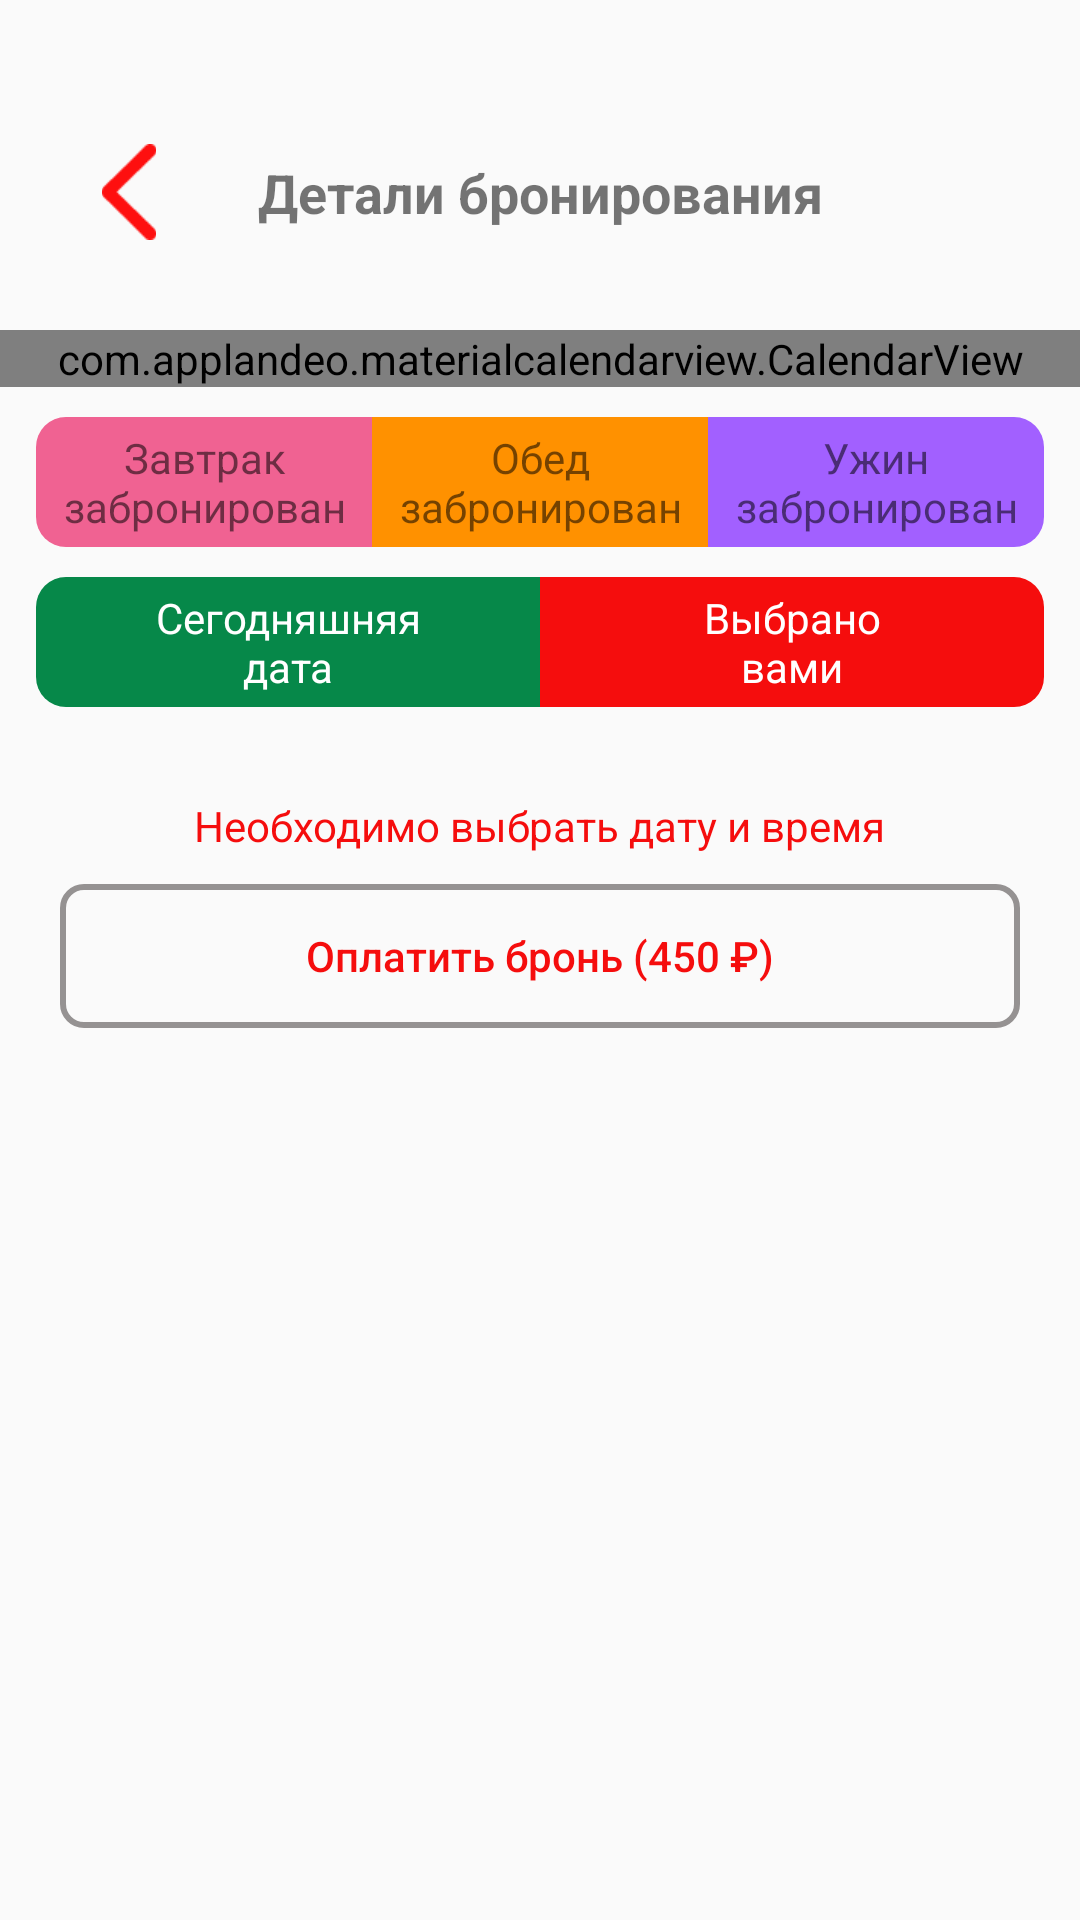

The Android layout XML behind this screen, and the referenced resources:
<!-- AndroidManifest.xml: application theme Theme.Bufet -->
<!-- res/layout/fragment_reserve.xml -->
<?xml version="1.0" encoding="utf-8"?>
<androidx.constraintlayout.widget.ConstraintLayout xmlns:android="http://schemas.android.com/apk/res/android"
    xmlns:app="http://schemas.android.com/apk/res-auto"
    xmlns:tools="http://schemas.android.com/tools"
    style="@style/match_match_container"
    tools:ignore="MissingClass">


    <androidx.constraintlayout.widget.ConstraintLayout
        android:id="@+id/titleBlock"
        style="@style/restaurant_title_block"
        app:layout_constraintEnd_toEndOf="parent"
        app:layout_constraintStart_toStartOf="parent"
        app:layout_constraintTop_toTopOf="parent">

        <TextView
            android:id="@+id/title"
            style="@style/reserve_title"
            app:layout_constraintBottom_toBottomOf="parent"
            app:layout_constraintEnd_toEndOf="parent"
            app:layout_constraintStart_toStartOf="parent"
            app:layout_constraintTop_toTopOf="parent" />

        <ImageView
            android:id="@+id/backButton"
            style="@style/back_button"
            android:contentDescription="@string/back_button"
            app:layout_constraintBottom_toBottomOf="parent"
            app:layout_constraintEnd_toStartOf="@+id/title"
            app:layout_constraintStart_toStartOf="parent"
            app:layout_constraintTop_toTopOf="parent" />

    </androidx.constraintlayout.widget.ConstraintLayout>



    <ScrollView
        style="@style/fragmentReserveScrollView"
        app:layout_constraintBottom_toBottomOf="parent"
        app:layout_constraintEnd_toEndOf="parent"
        app:layout_constraintStart_toStartOf="parent"
        app:layout_constraintTop_toBottomOf="@+id/titleBlock">

        <LinearLayout
            style="@style/base_constraint"
            android:orientation="vertical">

            <com.applandeo.materialcalendarview.CalendarView
                android:id="@+id/fragmentReserveCalendar"
                style="@style/reserve_calendar"
                app:layout_constraintEnd_toEndOf="parent"
                app:layout_constraintHorizontal_bias="0.0"
                app:layout_constraintStart_toStartOf="parent"
                app:layout_constraintTop_toBottomOf="@+id/titleBlock"
                />

            <LinearLayout
                android:id="@+id/fragmentReserveLabelsDescription"
                style="@style/reserve_table_description_linear"
                app:layout_constraintEnd_toEndOf="parent"
                app:layout_constraintStart_toStartOf="parent"
                app:layout_constraintTop_toBottomOf="@+id/fragmentReserveCalendar">

                <androidx.constraintlayout.widget.ConstraintLayout
                    android:id="@+id/fragmentReserveBreakfastDescription"
                    style="@style/reserve_table_description_container"
                    android:background="@drawable/reserved_breakfast_description">

                    <TextView
                        android:id="@+id/breakfastText"
                        style="@style/fragmentReserveDescriptionText"
                        android:text="@string/reserved_breakfast"
                        app:layout_constraintBottom_toBottomOf="parent"
                        app:layout_constraintEnd_toEndOf="parent"
                        app:layout_constraintStart_toStartOf="parent"
                        app:layout_constraintTop_toTopOf="parent"
                        tools:ignore="TextContrastCheck" />

                </androidx.constraintlayout.widget.ConstraintLayout>

                <androidx.constraintlayout.widget.ConstraintLayout
                    android:id="@+id/fragmentReserveLunchDescription"
                    style="@style/reserve_table_description_container"
                    android:background="@color/reserved_lunch">

                    <TextView
                        android:id="@+id/fragmentReserveLunchText"
                        style="@style/fragmentReserveDescriptionText"
                        android:text="@string/reserved_lunch"
                        app:layout_constraintBottom_toBottomOf="parent"
                        app:layout_constraintEnd_toEndOf="parent"
                        app:layout_constraintStart_toStartOf="parent"
                        app:layout_constraintTop_toTopOf="parent"
                        tools:ignore="TextContrastCheck" />

                </androidx.constraintlayout.widget.ConstraintLayout>

                <androidx.constraintlayout.widget.ConstraintLayout
                    android:id="@+id/fragmentReserveDinnerDescription"
                    style="@style/reserve_table_description_container"
                    android:background="@drawable/reserved_dinner_description">

                    <TextView
                        android:id="@+id/fragmentReserveDinnerText"
                        style="@style/fragmentReserveDescriptionText"
                        android:text="@string/reserved_dinner"
                        app:layout_constraintBottom_toBottomOf="parent"
                        app:layout_constraintEnd_toEndOf="parent"
                        app:layout_constraintStart_toStartOf="parent"
                        app:layout_constraintTop_toTopOf="parent"
                        tools:ignore="TextContrastCheck" />

                </androidx.constraintlayout.widget.ConstraintLayout>

            </LinearLayout>

            <LinearLayout
                android:id="@+id/fragmentReserveSelectionDescription"
                style="@style/reserve_table_description_linear_text"
                app:layout_constraintEnd_toEndOf="parent"
                app:layout_constraintStart_toStartOf="parent"
                app:layout_constraintTop_toBottomOf="@+id/fragmentReserveCalendar">

                <androidx.constraintlayout.widget.ConstraintLayout
                    android:id="@+id/fragmentReserveTodayDescription"
                    style="@style/reserve_table_description_container"
                    android:background="@drawable/reserved_today_description">

                    <TextView
                        android:id="@+id/fragmentReserveTodayText"
                        style="@style/fragmentReserveDescriptionText"
                        android:text="@string/reserve_today"
                        android:textAlignment="center"
                        android:textColor="@color/white"
                        app:layout_constraintBottom_toBottomOf="parent"
                        app:layout_constraintEnd_toEndOf="parent"
                        app:layout_constraintStart_toStartOf="parent"
                        app:layout_constraintTop_toTopOf="parent" />

                </androidx.constraintlayout.widget.ConstraintLayout>

                <androidx.constraintlayout.widget.ConstraintLayout
                    android:id="@+id/fragmentReserveSelectDayDescription"
                    style="@style/reserve_table_description_container"
                    android:background="@drawable/reserved_your_description">

                    <TextView
                        android:id="@+id/fragmentReserveSelectDayText"
                        style="@style/fragmentReserveDescriptionText"
                        android:text="@string/reserve_selected_day"
                        android:textColor="@color/white"
                        app:layout_constraintBottom_toBottomOf="parent"
                        app:layout_constraintEnd_toEndOf="parent"
                        app:layout_constraintStart_toStartOf="parent"
                        app:layout_constraintTop_toTopOf="parent"
                        tools:ignore="TextContrastCheck" />

                </androidx.constraintlayout.widget.ConstraintLayout>

            </LinearLayout>

            <TextView
                android:id="@+id/fragmentReserveWarning"
                style="@style/reserve_warning"
                android:text="@string/reserve_time_warning"
                tools:ignore="TextContrastCheck" />

            <Button
                android:id="@+id/fragmentReservePaymentBtn"
                style="@style/reserve_table_button"
                android:enabled="false"/>
        </LinearLayout>
    </ScrollView>

</androidx.constraintlayout.widget.ConstraintLayout>
<!-- resources referenced by this layout -->
<resources>
  <color name="reserved_lunch">#FF9100</color>
  <color name="white">#FFFFFFFF</color>
  <!-- drawable reserved_breakfast_description (drawable) -->
  <?xml version="1.0" encoding="utf-8"?>
  <shape xmlns:android="http://schemas.android.com/apk/res/android"
      android:shape="rectangle">
      <corners android:topLeftRadius="@dimen/dp10" android:bottomLeftRadius="@dimen/dp10"/>
      <solid android:color = "@color/reserved_breakfast"/>
  </shape>
  <!-- drawable reserved_dinner_description (drawable) -->
  <?xml version="1.0" encoding="utf-8"?>
  <shape xmlns:android="http://schemas.android.com/apk/res/android"
      android:shape="rectangle">
      <corners android:topRightRadius="@dimen/dp10" android:bottomRightRadius="@dimen/dp10"/>
      <solid android:color = "@color/reserved_dinner"/>
  </shape>
  <!-- drawable reserved_today_description (drawable) -->
  <?xml version="1.0" encoding="utf-8"?>
  <shape xmlns:android="http://schemas.android.com/apk/res/android"
      android:shape="rectangle">
      <corners android:topLeftRadius="@dimen/dp10" android:bottomLeftRadius="@dimen/dp10"/>
      <solid android:color = "@color/selected_color"/>
  </shape>
  <!-- drawable reserved_your_description (drawable) -->
  <?xml version="1.0" encoding="utf-8"?>
  <shape xmlns:android="http://schemas.android.com/apk/res/android"
      android:shape="rectangle">
      <corners android:topRightRadius="@dimen/dp10" android:bottomRightRadius="@dimen/dp10"/>
      <solid android:color = "@color/general_color"/>
  </shape>
  <string name="back_button">backButton</string>
  <string name="reserve_selected_day">Выбрано\nвами</string>
  <string name="reserve_time_warning">Необходимо выбрать дату и время</string>
  <string name="reserve_today">Сегодняшняя\nдата</string>
  <string name="reserved_breakfast">Завтрак\nзабронирован</string>
  <string name="reserved_dinner">Ужин\nзабронирован</string>
  <string name="reserved_lunch">Обед\nзабронирован</string>
  <style name="base_constraint" parent="">
          <item name="android:layout_width">match_parent</item>
          <item name="android:layout_height">wrap_content</item>
      </style>
  <style name="match_match_container">
          <item name="android:layout_width">match_parent</item>
          <item name="android:layout_height">match_parent</item>
      </style>
  <style name="reserve_table_description_container" parent="">
          <item name="android:layout_width">@dimen/dp0</item>
          <item name="android:layout_height">match_parent</item>
          <item name="android:layout_weight">@integer/one</item>
      </style>
  <style name="restaurant_title_block" parent="base_constraint">
          <item name="android:paddingTop">@dimen/dp48</item>
      </style>
  <dimen name="dp10">10dp</dimen>
  <color name="reserved_breakfast">#F06292</color>
  <color name="reserved_dinner">#A260FF</color>
  <color name="selected_color">#068849</color>
  <color name="general_color">#F50D0D</color>
  <dimen name="dp32">32dp</dimen>
  <dimen name="dp7">7dp</dimen>
  <dimen name="dp4">4dp</dimen>
  <dimen name="dp30">30dp</dimen>
  <string name="reserve_table_button">Оплатить бронь (450 ₽)</string>
  <dimen name="dp12">12dp</dimen>
  <!-- drawable selector_button_reserve_table (drawable) -->
  <selector xmlns:android="http://schemas.android.com/apk/res/android">
      <item android:drawable="@drawable/reserve_table_active" android:state_enabled="true"/>
      <item android:drawable="@drawable/reserve_table_no_active" android:state_enabled="false"/>
  </selector>
  <dimen name="dp0">0dp</dimen>
  <string name="reserve_title">Детали бронирования</string>
  <dimen name="sp18">18sp</dimen>
  <dimen name="sp14">14sp</dimen>
  <dimen name="dp48">48dp</dimen>
  <color name="purple_700">#FF3700B3</color>
  <color name="teal_200">#FF03DAC5</color>
  <color name="teal_700">#FF018786</color>
  <color name="black">#FF000000</color>
  <dimen name="dp2">2dp</dimen>
  <color name="disabled_gallery">#959292</color>
</resources>
